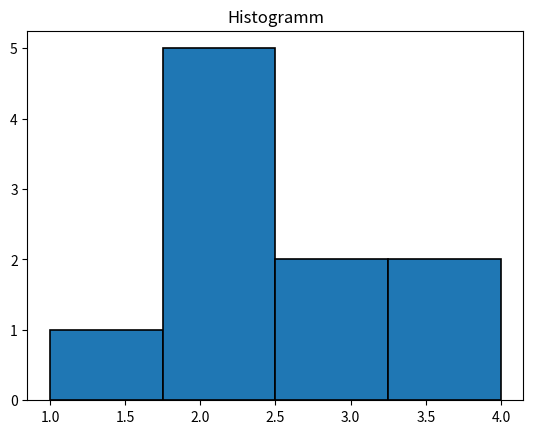

Python code for this plot:
#!/usr/bin/env python3
import matplotlib.pyplot as plt
from dataclasses import dataclass
import math
import numpy as np
from scipy import stats

# -----------------------------------------------------------------------------
# Setup
# -----------------------------------------------------------------------------

list = [2, 4, 3, 1, 2, 4, 2, 2, 2, 3]
quantile = [0.25, 0.3, 0.66]

list.sort()


def print_separator(sep="_"):
    [print(sep, end="") for _ in range(64)]
    print()


def print_quantile(v, q):
    print(f.format(f"{int(v*100)}-Quantil", q))


def modalwert(list):
    counts = {}
    for i in list:
        if i in counts:
            counts[i] += 1
        else:
            counts[i] = 1
    return max(counts, key=counts.get)


# -----------------------------------------------------------------------------
# Output
# -----------------------------------------------------------------------------

f = "⎸{:<50}| {:010.4f} ⎸"
print_separator()
print(f.format("Minimum", np.min(list)))
print(f.format("Maximum", np.max(list)))
print(f.format("Spannweite", np.max(list) - np.min(list)))
print_separator(sep="-")
print(f.format("Arithmetisches Mittel / Mittel / Erwartungswert", np.mean(list)))
print(f.format("Median", np.median(list)))
print(f.format("Varianz", np.var(list, ddof=1)))
print(f.format("Standardabweichung", np.std(list, ddof=1)))
print(f.format("Modalwert", modalwert(list)))

print_separator(sep="-")

for quant in quantile:
    quantil = len(list) * quant
    if quantil.is_integer():
        q = np.quantile(list, quant, method="midpoint")
        print_quantile(quant, q)
    else:
        q = list[math.ceil(quant * len(list)) - 1]
        print_quantile(quant, q)


print_separator(sep="‾")


# -----------------------------------------------------------------------------
# Plotting
# -----------------------------------------------------------------------------

plt.hist(list, len(set(list)), edgecolor="black", linewidth=1.2)
plt.title("Histogramm")
plt.show()
